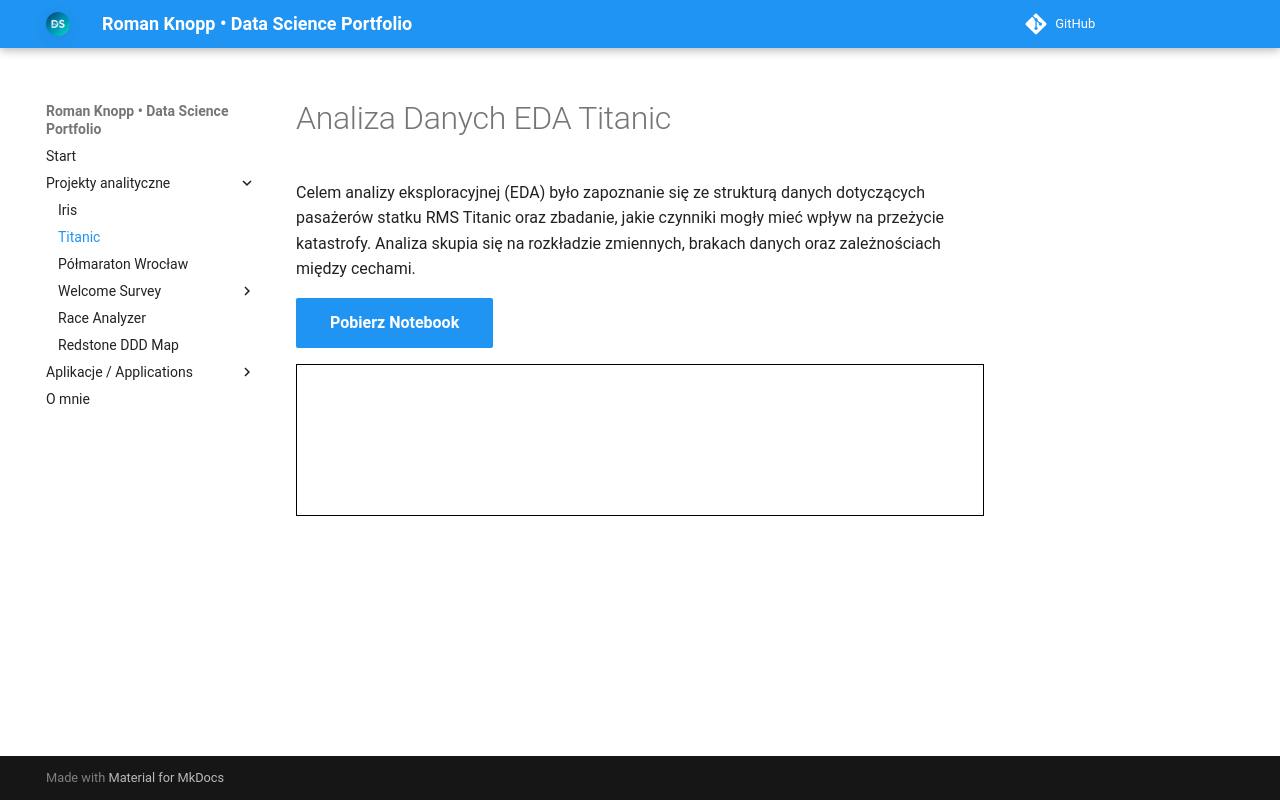

repository: Romi-2023/knopp_roman_portfolio · page: titanic/index.html · generator: mkdocs

# Analiza Danych EDA Titanic

Celem analizy eksploracyjnej (EDA) było zapoznanie się ze strukturą danych dotyczących pasażerów statku RMS Titanic oraz zbadanie, jakie czynniki mogły mieć wpływ na przeżycie katastrofy. Analiza skupia się na rozkładzie zmiennych, brakach danych oraz zależnościach między cechami.

<a href="C:\Users\knopp\Desktop\Portfolio\Roman__zadanie_domowe__modul_4_2__v2 (1).ipynb" class="md-button md-button--primary">Pobierz Notebook</a>

<iframe
    id="content"
    src="Roman__zadanie_domowe__modul_4_2__v2.html"
    width="100%"
    style="border:1px solid black;overflow:hidden;"
></iframe>
<script>
function resizeIframeToFitContent(iframe) {
    iframe.style.height = (iframe.contentWindow.document.documentElement.scrollHeight + 50) + "px";
    iframe.contentDocument.body.style["overflow"] = 'hidden';
}
window.addEventListener('load', function() {
    var iframe = document.getElementById('content');
    resizeIframeToFitContent(iframe);
});
window.addEventListener('resize', function() {
    var iframe = document.getElementById('content');
    resizeIframeToFitContent(iframe);
});
</script>
